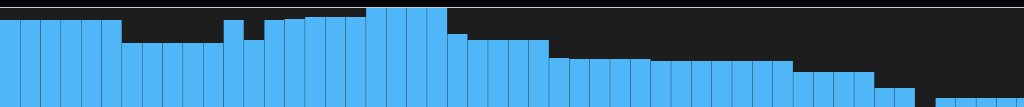
D3 v4 page, settled after 360 driven frames (6 s of simulated time); the page loaded 1 data file(s).



      window.addEventListener('load', ()=>{
        var bw = new BrushWidget('#brushWidget', {
          timeColumn : 'timestamp',  //x축 (날짜, 시간)
          dataColumn : 'price',  //y축 (거래량, 체결가격...)
          allDataSec : 300000, //x축에 표시할 전체 데이터의 시간 범위 ms
          barDataSec : 5000, //bar 하나가 나타내는 시간 단위 ms
          brushSizeSec : 30000 //brush 선택구간의 사이즈 시간 단위 ms
        })
      })

      let a = document.querySelectorAll('.tab-nav-btn-list li a');
      let div = document.querySelectorAll('.tab-nav-page');

      for(let i=0; i<a.length; i++){
        a[i].addEventListener('click',  (e) => {
          e.preventDefault();
          for(let j=0; j<div.length; j++){
            div[j].classList.toggle('active', i === j);
          }
        });
      }

      let b = document.querySelectorAll('.snb-nav-btn-list a');
      let sub = document.querySelectorAll('.tab-sub-content');

      for(let i=0; i<b.length; i++){
        b[i].addEventListener('click',  (e) => {
          e.preventDefault();
          for(let j=0; j<sub.length; j++){
            sub[j].classList.toggle('active', i === j);
          }
        });
      }

      function toggleSnbLeft() {
        let left = document.querySelectorAll('.snb-left .snb-content')
        for(let p of left) {
          p.classList.toggle('active');
        }
      }

    
// ── ../js/brush-widget.js
function BrushWidget(id, options){

  //특정 영역 지정할 수 있도록
  var id = id.replace('#', '')
  document.getElementById(id).innerHTML = '<svg width="1200" height="100"></svg>'

  //brush 선택구간 사이즈
  var brushSize = options.brushSizeSec

  //timeColumn(x축), dataColumn(y축)에 표시될 컬럼 지정 옵션
  var timeColumn = options.timeColumn,
      dataColumn = options.dataColumn

  var timeInfo = { allDataSec: options.allDataSec, barDataSec: options.barDataSec }

  var svg = d3.select("svg"),
    width = svg.attr("width")
    height = svg.attr("height")

  var x = d3.scaleTime()
  var y = d3.scaleLinear().rangeRound([height, 0])

  var g = svg.append("g")

  var brush = d3.brushX().extent([
    [0, 0],
    [width, height]
  ]).on("end", brushed)

  d3.json('../data/data.json', function(error, data){

      if (error) throw error

      var dataset = dataSet(data, timeInfo)

      x.domain([dataset[dataset.length - 1][timeColumn], dataset[0][timeColumn]])
        .range([0, width])

      y.domain([d3.min(dataset, function(d){
         return d[dataColumn]
       }), d3.max(dataset, function(d) {
        return d[dataColumn]
      })])

      console.log(y)
      // y.domain([0, d3.max(data, function(d) {
      //   return d[dataColumn]
      // })])

      // g.append("g")
      //   .attr("class", "axis axis--x")
      //   .attr("transform", "translate(0," + height + ")")
      //   .call(d3.axisBottom(x))

      // g.append("g")
      //   .attr("class", "axis axis--y")
      //   .call(d3.axisLeft(y))
      //   .append("text")

      g.selectAll(".bar")
        .data(dataset)
        .enter().append("rect")
        .attr("class", "bar")
        .attr("x", function(d) {
          return x(d[timeColumn])
        })
        .attr("y", function(d) {
          return y(d[dataColumn])
        })
        .attr("width", width / dataset.length)
        .attr("height", function(d) {
          return height - y(d[dataColumn])
        })

      g.append("g")
        .attr("class", "brush")
        .call(brush)
        // .call(brush.move, [0 , width])

      g.on('click', function(){
        g.selectAll('line').remove()

        var position = d3.mouse(this)
        var barWidth = g.select('.bar').style('width')
        barWidth = barWidth.replace(/[a-z]/gi,"")

        g.select('.brush')
          .call(brush.move, [position[0]-(barWidth*(brushSize/timeInfo.barDataSec)), position[0]])

      })
  })

  function selectRange(from, to){
      g.selectAll('line').remove()

      g.select('.brush')
      .append("line")
      .attr("x1", from)
      .attr("y1", 0)
      .attr("x2", from)
      .attr("y2", height)
      .style("stroke-width", 3)
      .style("stroke", "red")

    var t = d3.transition()
        .duration(2000)
        .ease(d3.easeLinear)

    d3.selectAll("line").transition(t)
      .attr("x1", to)
      .attr("x2", to)

  }

  function dataSet(data, timeInfo){

    var currentTimestamp = new Date().getTime()

    var dataMin = []

    var barDataSec = parseInt(timeInfo['barDataSec']),
        allDataSec = parseInt(timeInfo['allDataSec'])

    //전체 데이터에서 현재시각과 allDataSec기준으로 데이터를 가공한다.
    for(var i=0; i<data.length; i++){

      // 현재 시각 기준으로 x축 시간 단위를 나누는데, 현재는 데이터가 과거 데이터이기 때문에 임시 처리
      if(i==0){
        currentTimestamp = data[i][timeColumn]
      }

      if(data[i][timeColumn]+allDataSec >= Math.ceil( currentTimestamp/barDataSec ) * barDataSec){
        dataMin.push(data[i])
      }
    }

    var dataSec = []

    // allDataSec 기준으로 가공된 데이터를 barDataSec 단위의 데이터로 가공하기 위해
    // allDataSec/barDataSec 만큼의 객체를 만들고,
    // 현재 시각 기준으로 하여 5초 단위에서 시간값을 올림하여 최초값을 구하고, 그 값에서 5초씩 줄어드는 값을 각 객체에 저장한다.
    for (var i=0; i<allDataSec/barDataSec; i++) {
      var dataObj = {}
      dataObj[timeColumn] = Math.ceil( currentTimestamp/barDataSec ) * barDataSec

      dataObj.sum = 0
      dataObj.count = 0

      dataSec.push(dataObj)
      currentTimestamp -= barDataSec
    }

    var idx = 0
    // allDataSec 기준으로 가공된 데이터의 timeColumn과 위에서 정한 시간 값들을 비교하며,
    // 해당 시간에 포함되는 객체에 가공된 데이터의 dataColumn을 더한값을 sum에 더한 횟수를 count에 저장하여 합의 평균을 구한다.
    for(var i=0; i<dataMin.length; i++){

      for(var j=0; j<dataSec.length; j++){

        if(dataSec[j][timeColumn] >= dataMin[i][timeColumn]
            && (!!dataSec[j+1] && dataSec[j+1][timeColumn] < dataMin[i][timeColumn])){
          dataSec[j].sum += parseInt(dataMin[i][dataColumn])
          dataSec[j].count += 1
        }

      }

    }

    // 트랜젝션이 없는 경우 이전 값을 가져오는 로직 수정 필요
    for(var i=0; i<dataSec.length; i++){
      if(dataSec[i].count != 0){
        dataSec[i][dataColumn] = dataSec[i].sum/dataSec[i].count
      }else{
        dataSec[i][dataColumn] = dataSec[i-1][dataColumn]
      }
    }

    // Array.from(dataSec).forEach((el)=>{
    //   if(el.count != 0){
    //     el[dataColumn] = el.sum/el.count
    //   }else{
    //     el[dataColumn] = 0
    //   }
    // })

    return dataSec
  }

  function brushed(){

    if (!d3.event.sourceEvent) return // Only transition after input.
    if (!d3.event.selection) return // Ignore empty selections.

    document.getElementById("table-body").innerHTML = ''

    var d0 = d3.event.selection.map(x.invert) // selection의 값으로 해당 time 가져옴

    // var d1 = d0.map(d3.timeSecond.round) // d0의 값을 second 단위에서 반올림 하여 반환
    //// If empty when rounded, use floor & ceil instead.
    // if (d1[0] >= d1[1]) {
    //   console.log('>=')
    //   d1[0] = d3.timeSecond.floor(d0[0])
    //   d1[1] = d3.timeSecond.offset(d1[0])
    // }
    // console.log(d3.event.selection[0], d3.event.selection[1])
    var selection = chooseSelection(d3.event.selection[0], d3.event.selection[1])

    var tr, tdDate, txtDate, tdPrice, txtPrice

    Array.from(selection).forEach(function(arr) {
      tr = document.createElement('TR')

      tdDate = document.createElement('TD')
      txtDate = document.createTextNode(arr[timeColumn])
      tdDate.appendChild(txtDate)

      tdPrice = document.createElement('TD')
      txtPrice = document.createTextNode(arr[dataColumn])
      tdPrice.appendChild(txtPrice)

      tr.appendChild(tdDate)
      tr.appendChild(tdPrice)

      document.getElementById("table-body").appendChild(tr)
    })

    d3.select(this).transition().call(d3.event.target.move, d0.map(x))

    selectRange(d3.event.selection[0], d3.event.selection[1])
  }

  function chooseSelection(start, end){

    var arr = []

    d3.selectAll(".bar").each(function(el) {

      var position = this.x.animVal.value
      if (position >= start && position <= end) {
        arr.push(el)
      }
    })

    return arr
  }

}


### data: ../data/data.json
[
 {
  "timestamp": 1519196778528,
  "tid": "5114877",
  "price": "13171000",
  "amount": "1"
 },
 {
  "timestamp": 1519196768331,
  "tid": "5114876",
  "price": "13189000",
  "amount": "0.9643"
 },
 {
  "timestamp": 1519196768218,
  "tid": "5114875",
  "price": "13188500",
  "amount": "0.8142"
 },
 {
  "timestamp": 1519196768105,
  "tid": "5114874",
  "price": "13188500",
  "amount": "0.497"
 },
 {
  "timestamp": 1519196757868,
  "tid": "5114873",
  "price": "13188500",
  "amount": "0.08725"
 },
 {
  "timestamp": 1519196748230,
  "tid": "5114872",
  "price": "13188500",
  "amount": "0.002275"
 },
 {
  "timestamp": 1519196735693,
  "tid": "5114871",
  "price": "13189000",
  "amount": "0.01516"
 },
 {
  "timestamp": 1519196733311,
  "tid": "5114870",
  "price": "13165500",
  "amount": "0.08429"
 },
 "... 531 more items"
]